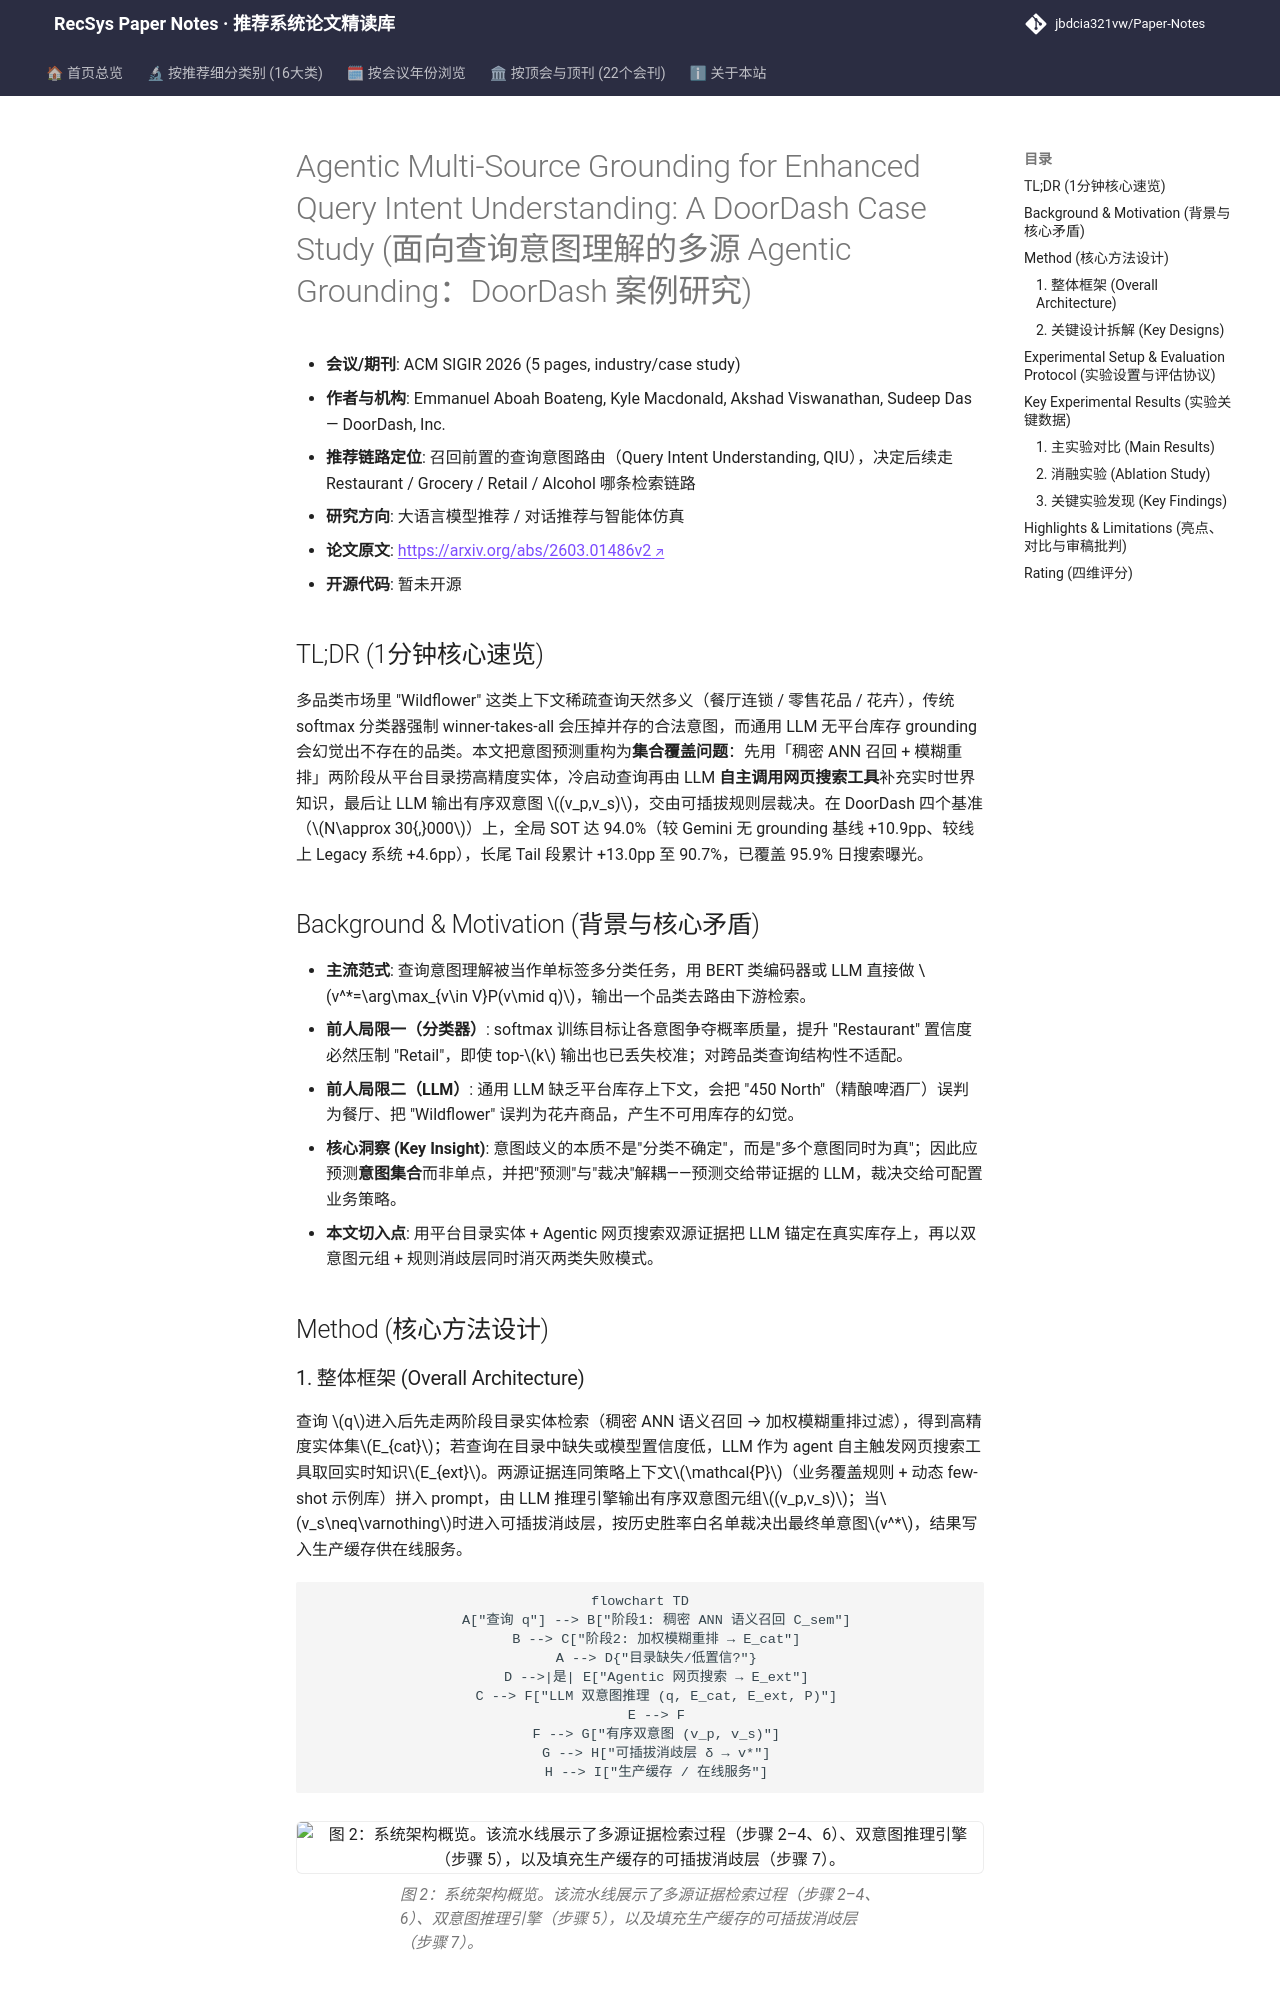

repository: jbdcia321vw/Paper-Notes · page: venues/SIGIR/2026/llm_rec/agentic_multi_source_grounding_for_enhanced_query_intent_understanding_a_do/index.html · generator: mkdocs

---
title: "[Paper Note] Agentic Multi-Source Grounding for Enhanced Query Intent Understanding: A DoorDash Case Study"
description: "[SIGIR 2026][大语言模型推荐] 用目录实体检索+Agentic 网页搜索双源 grounding 替代 winner-takes-all 分类，输出有序双意图并由可插拔消歧层裁决，长尾意图准确率 +13.0pp。"
tags:
  - SIGIR 2026
  - 大语言模型推荐
  - 召回
  - 多源 Grounding
  - 双意图消歧
date: 2026-11-13
venue: SIGIR
year: 2026
paper_url: "https://arxiv.org/abs/2603.01486"
code_url: ""
categories:
  - llm_rec
  - agent_conversational_rec
---

# Agentic Multi-Source Grounding for Enhanced Query Intent Understanding: A DoorDash Case Study (面向查询意图理解的多源 Agentic Grounding：DoorDash 案例研究)

- **会议/期刊**: ACM SIGIR 2026 (5 pages, industry/case study)
- **作者与机构**: Emmanuel Aboah Boateng, Kyle Macdonald, Akshad Viswanathan, Sudeep Das — DoorDash, Inc.
- **推荐链路定位**: 召回前置的查询意图路由（Query Intent Understanding, QIU），决定后续走 Restaurant / Grocery / Retail / Alcohol 哪条检索链路
- **研究方向**: 大语言模型推荐 / 对话推荐与智能体仿真
- **论文原文**: [https://arxiv.org/abs/2603.01486v2](https://arxiv.org/abs/2603.01486v2)
- **开源代码**: 暂未开源

## TL;DR (1分钟核心速览)

多品类市场里 "Wildflower" 这类上下文稀疏查询天然多义（餐厅连锁 / 零售花品 / 花卉），传统 softmax 分类器强制 winner-takes-all 会压掉并存的合法意图，而通用 LLM 无平台库存 grounding 会幻觉出不存在的品类。本文把意图预测重构为**集合覆盖问题**：先用「稠密 ANN 召回 + 模糊重排」两阶段从平台目录捞高精度实体，冷启动查询再由 LLM **自主调用网页搜索工具**补充实时世界知识，最后让 LLM 输出有序双意图 $(v_p,v_s)$，交由可插拔规则层裁决。在 DoorDash 四个基准（$N\approx 30{,}000$）上，全局 SOT 达 94.0%（较 Gemini 无 grounding 基线 +10.9pp、较线上 Legacy 系统 +4.6pp），长尾 Tail 段累计 +13.0pp 至 90.7%，已覆盖 95.9% 日搜索曝光。

## Background & Motivation (背景与核心矛盾)

- **主流范式**: 查询意图理解被当作单标签多分类任务，用 BERT 类编码器或 LLM 直接做 $v^*=\arg\max_{v\in V}P(v\mid q)$，输出一个品类去路由下游检索。
- **前人局限一（分类器）**: softmax 训练目标让各意图争夺概率质量，提升 "Restaurant" 置信度必然压制 "Retail"，即使 top-$k$ 输出也已丢失校准；对跨品类查询结构性不适配。
- **前人局限二（LLM）**: 通用 LLM 缺乏平台库存上下文，会把 "450 North"（精酿啤酒厂）误判为餐厅、把 "Wildflower" 误判为花卉商品，产生不可用库存的幻觉。
- **核心洞察 (Key Insight)**: 意图歧义的本质不是"分类不确定"，而是"多个意图同时为真"；因此应预测**意图集合**而非单点，并把"预测"与"裁决"解耦——预测交给带证据的 LLM，裁决交给可配置业务策略。
- **本文切入点**: 用平台目录实体 + Agentic 网页搜索双源证据把 LLM 锚定在真实库存上，再以双意图元组 + 规则消歧层同时消灭两类失败模式。

## Method (核心方法设计)
